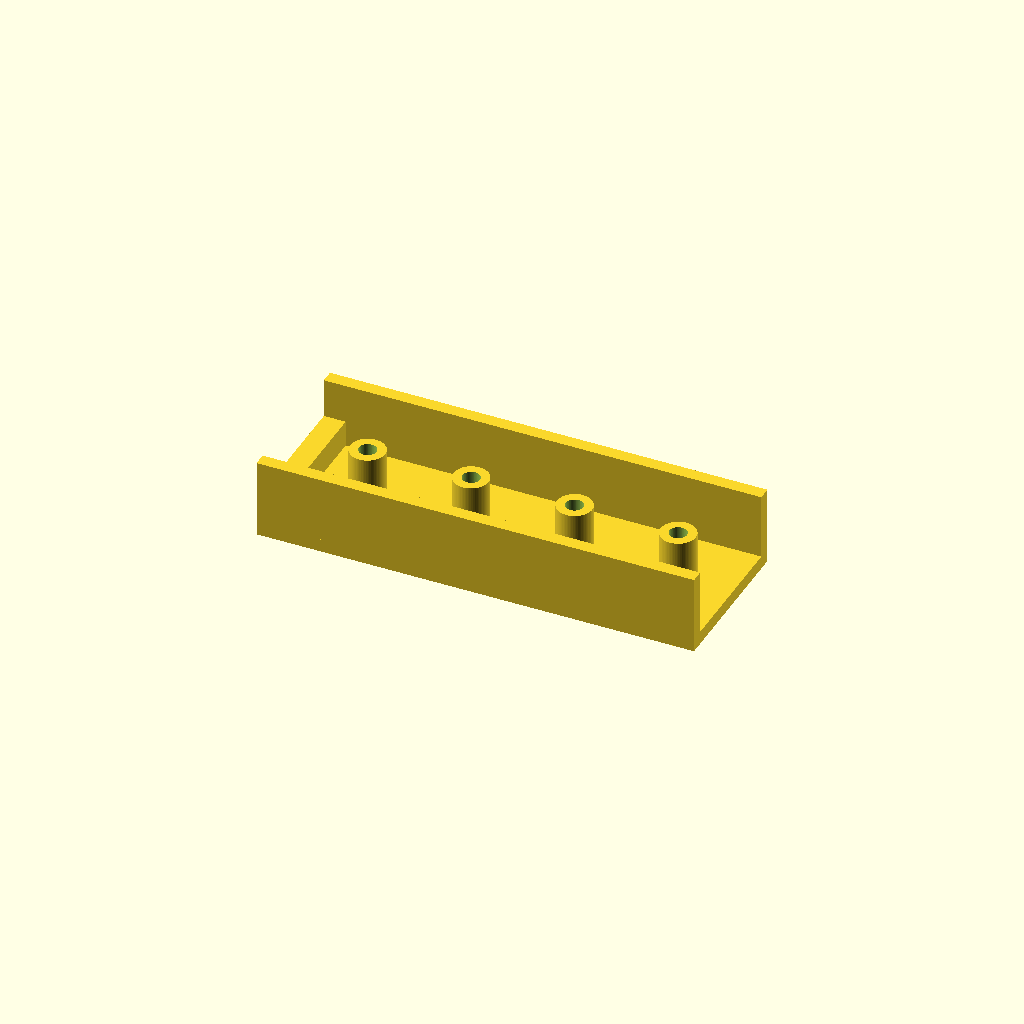
Cell 1: the model at its default parameters.
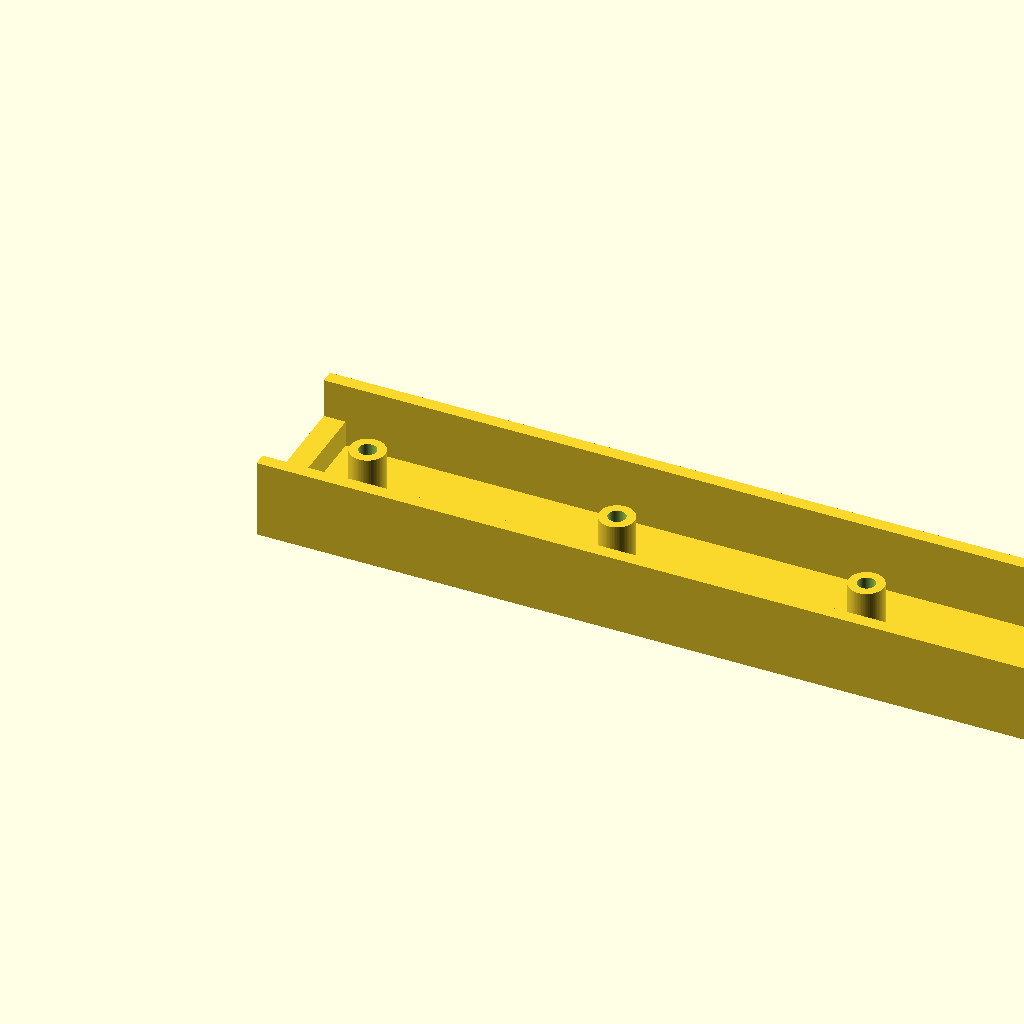
Cell 2: base_length = 200 (everything else at default).
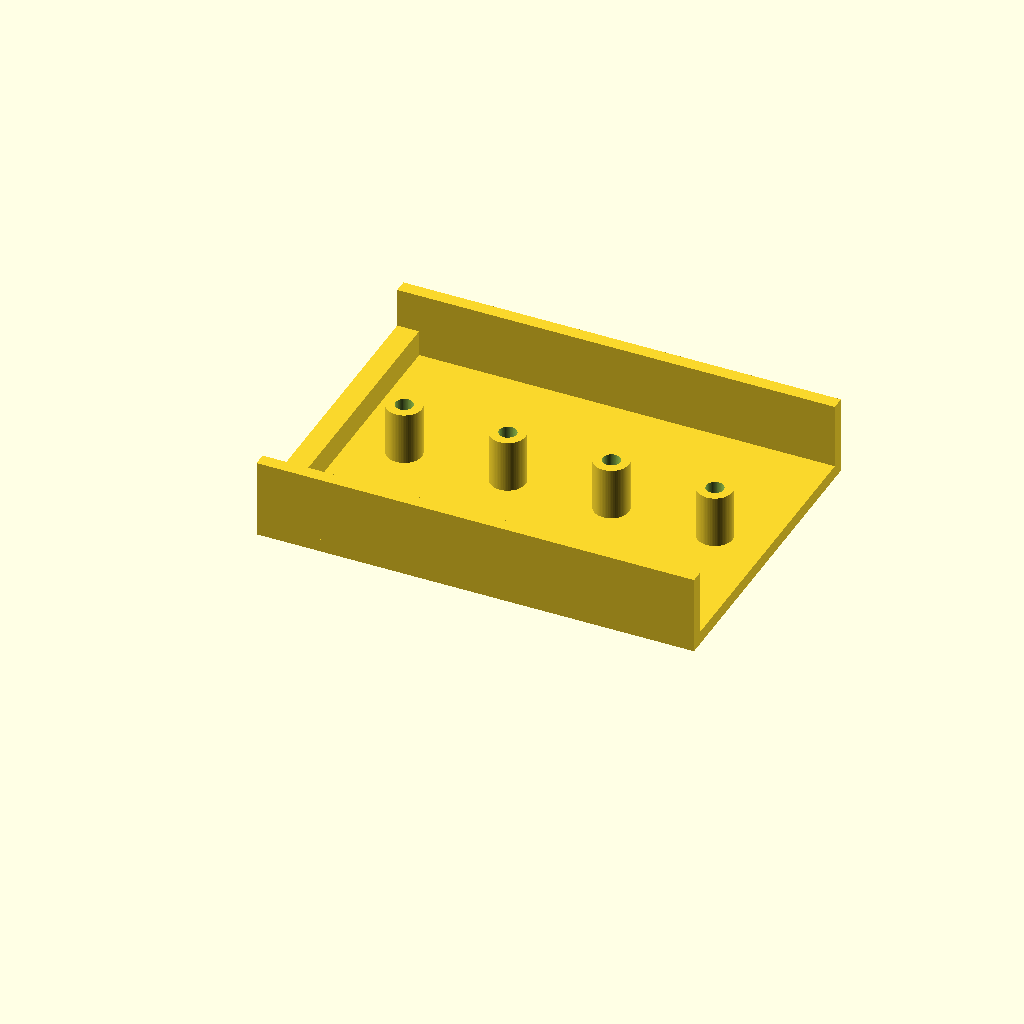
Cell 3: the same model with base_width = 72.
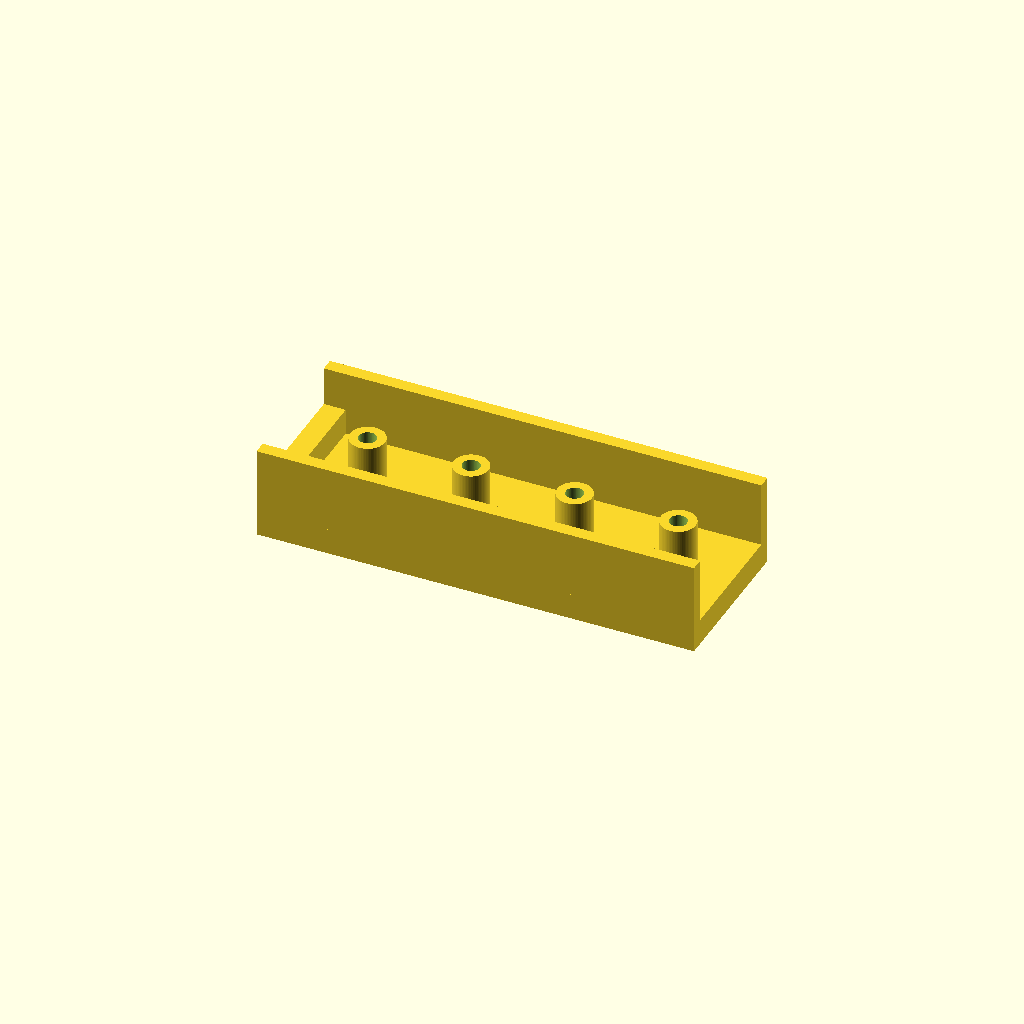
Cell 4: base_thick = 6 (everything else at default).
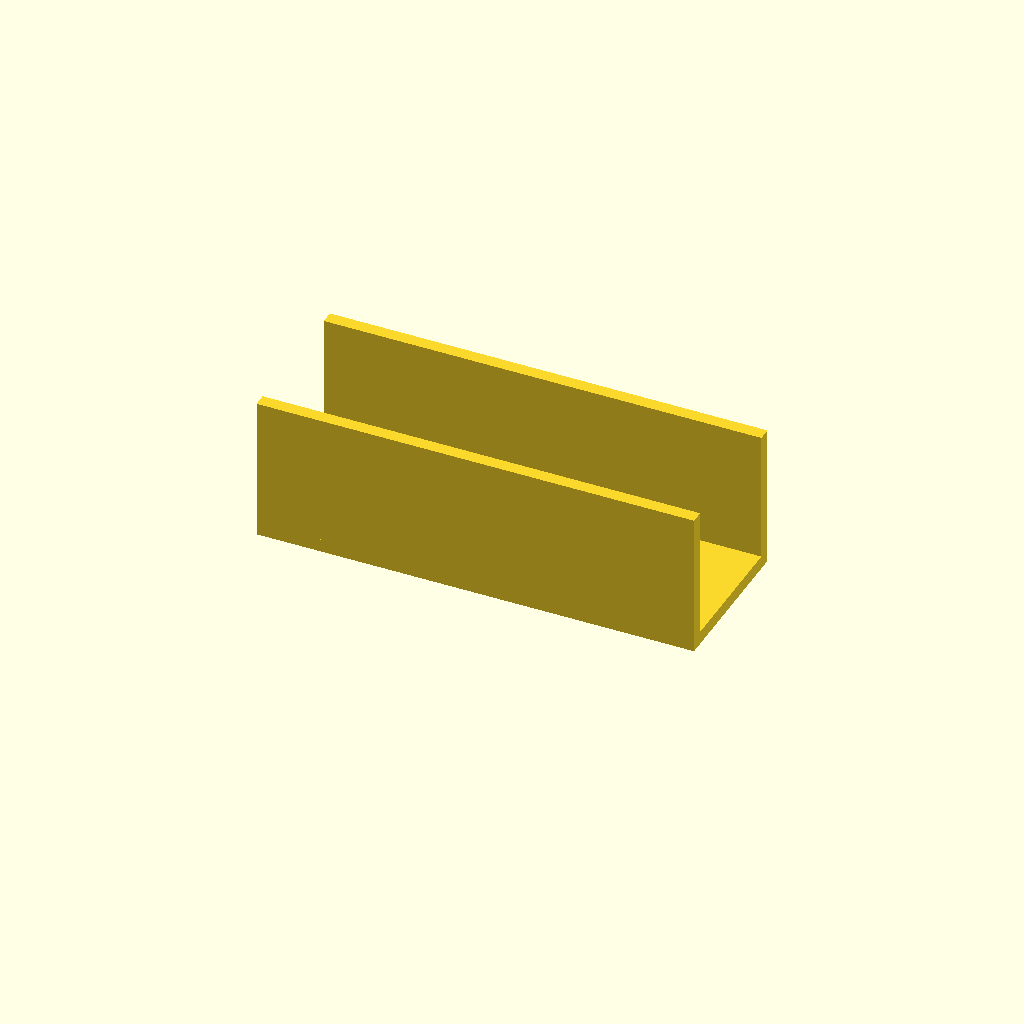
Cell 5: the same model with wall_height = 30.
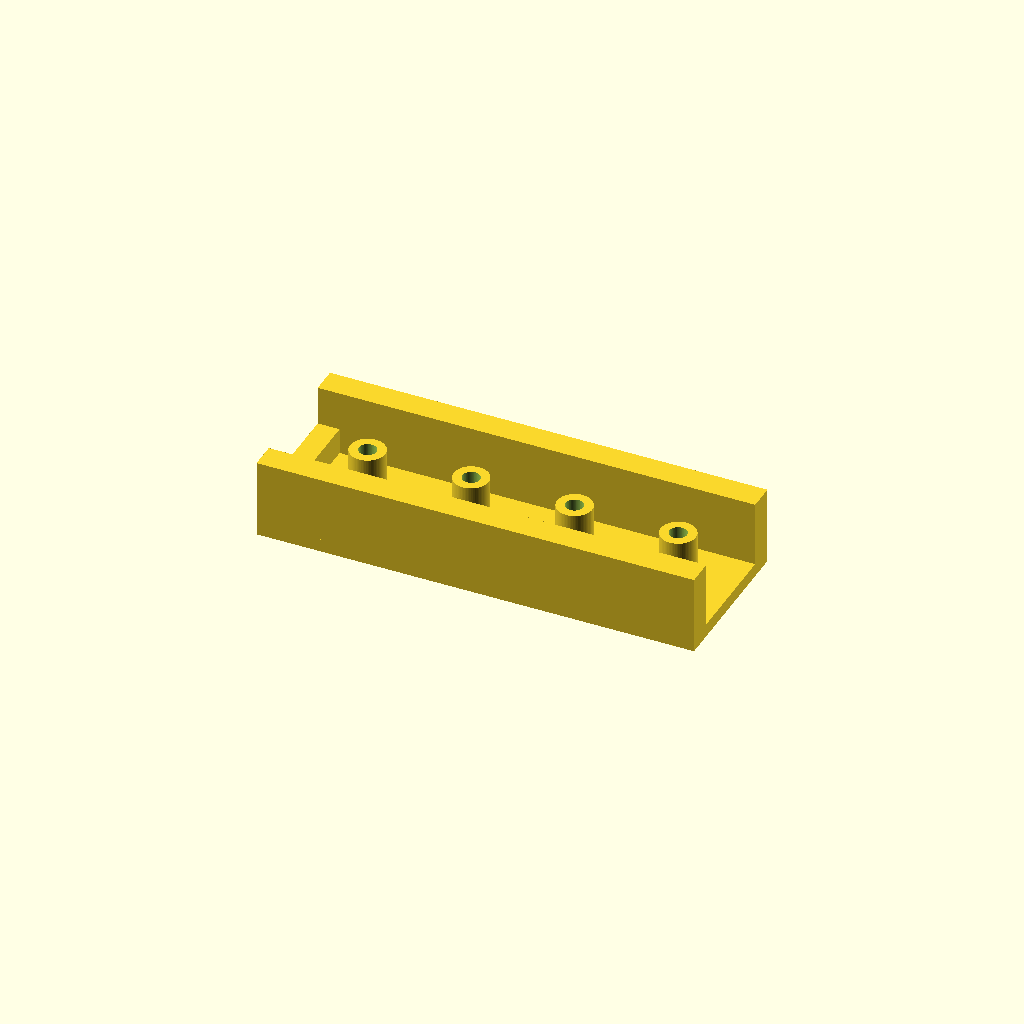
Cell 6: the same model with wall_thick = 6.
All cells are drawn from one camera (rotation 55°, 0°, 25°, orthographic, colour scheme Cornfield), so only the parameter changes between them.
Source of the model, projects/P3D-Bench/demo/text_live_fixed100_v1/assets/af08bb711e2878d4e51b891b409b5c00b11300cd068722c7b77f117266ed4a07.scad:
// Parameters (mm)
base_length   = 100;
base_width    = 36;
base_thick    = 3;
wall_height   = 15;
wall_thick    = 3;
tab_height    = 6;
tab_thick     = 5;
post_count    = 4;
post_height   = 12;
post_od       = 8;
post_id       = 4;
post_margin   = 12;
$fn           = 72;

module base_plate() {
    cube([base_length, base_width, base_thick]);
}

module side_walls() {
    translate([0, 0, base_thick])
        cube([base_length, wall_thick, wall_height]);
    translate([0, base_width - wall_thick, base_thick])
        cube([base_length, wall_thick, wall_height]);
}

module end_tab() {
    translate([0, wall_thick, base_thick])
        cube([tab_thick, base_width - 2 * wall_thick, tab_height]);
}

module annular_post() {
    translate([0, 0, base_thick])
        difference() {
            cylinder(h = post_height, d = post_od);
            translate([0, 0, -0.2])
                cylinder(h = post_height + 0.4, d = post_id);
        }
}

module post_row() {
    span = base_length - tab_thick - 2 * post_margin;
    step = (post_count > 1) ? span / (post_count - 1) : 0;
    cy = base_width / 2;
    for (i = [0 : post_count - 1]) {
        cx = tab_thick + post_margin + i * step;
        translate([cx, cy, 0])
            annular_post();
    }
}

union() {
    base_plate();
    side_walls();
    end_tab();
    post_row();
}
Customizer parameters (derived from the source; name, type, default, range or options):
base_length: number, default 100
base_width: number, default 36
base_thick: number, default 3
wall_height: number, default 15
wall_thick: number, default 3
tab_height: number, default 6
tab_thick: number, default 5
post_count: number, default 4
post_height: number, default 12
post_od: number, default 8
post_id: number, default 4
post_margin: number, default 12
